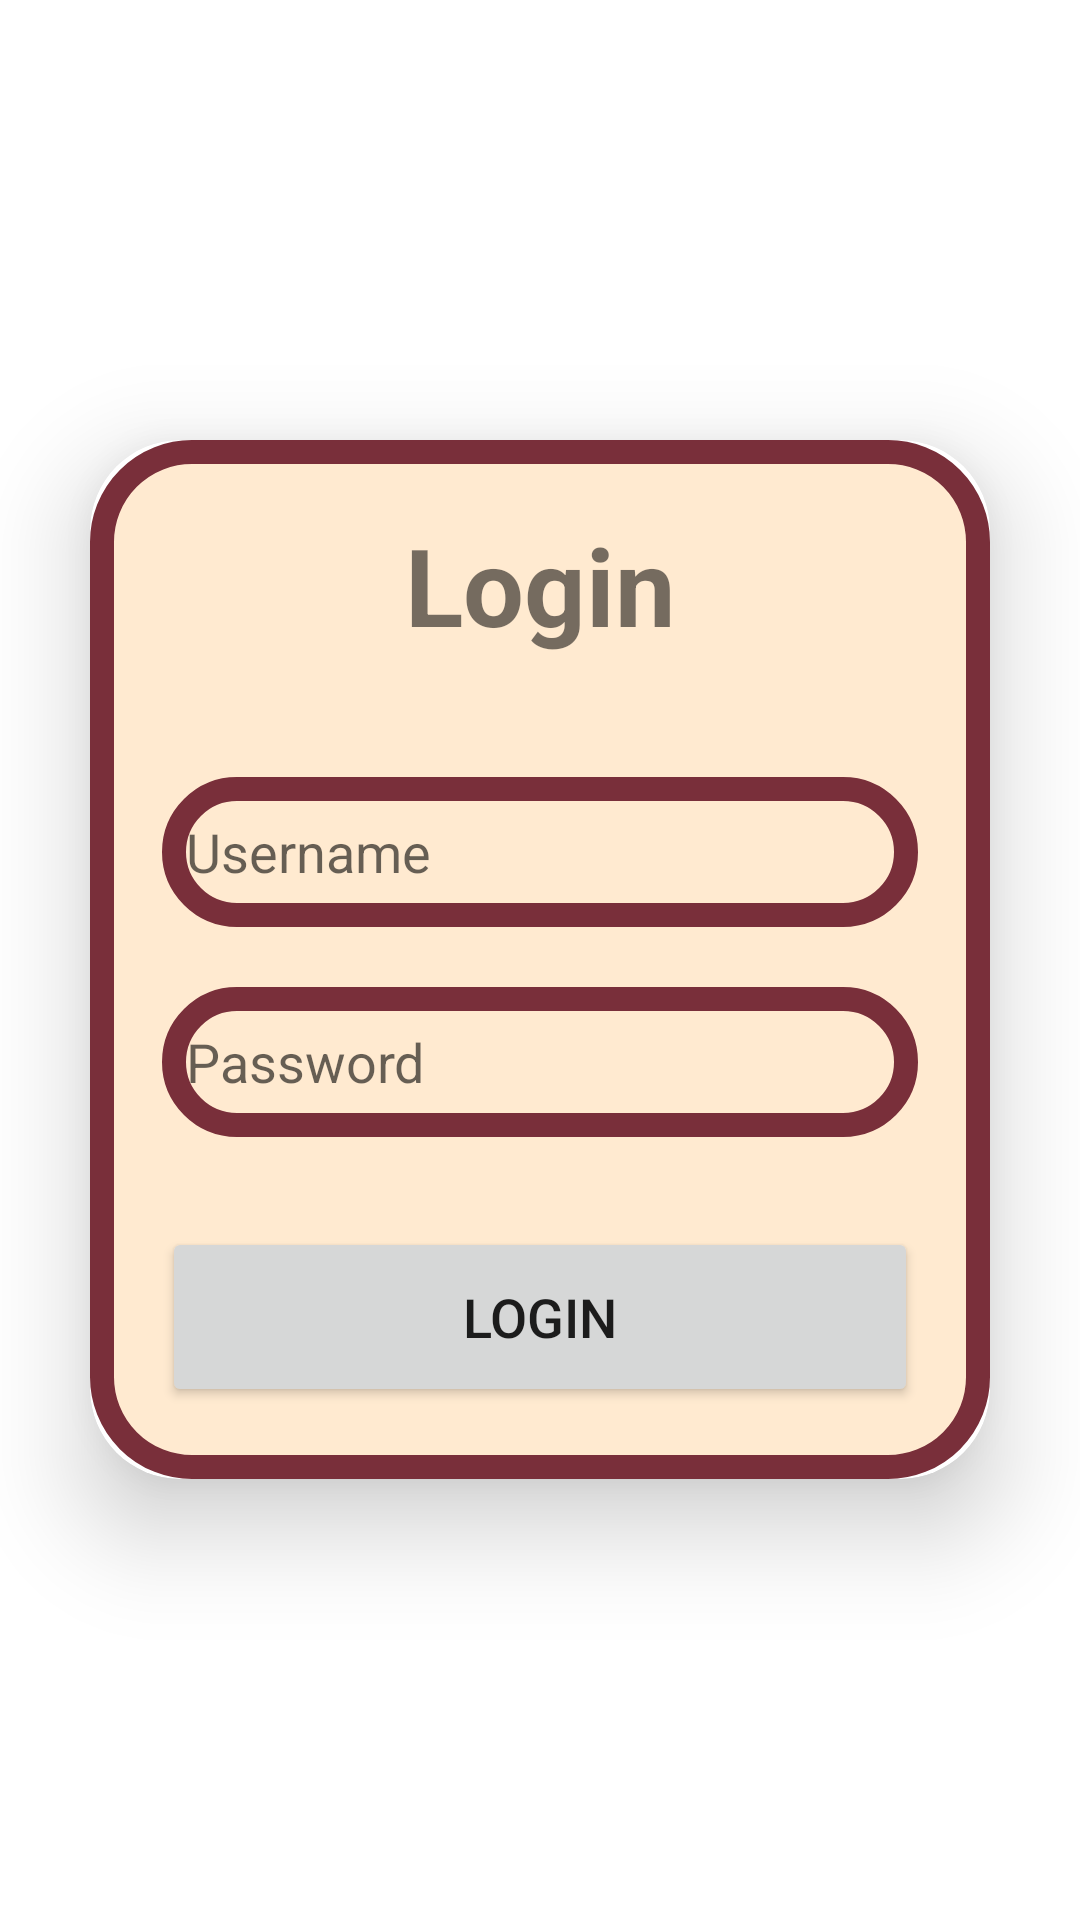

This screen was rendered from an Android layout file. Write that file and the resources it references.
<!-- AndroidManifest.xml: application theme Theme.MIXTAPE -->
<!-- res/layout/activity_login.xml -->
<?xml version="1.0" encoding="utf-8"?>
<LinearLayout
    xmlns:android="http://schemas.android.com/apk/res/android"
    xmlns:app="http://schemas.android.com/apk/res-auto"
    xmlns:tools="http://schemas.android.com/tools"
    android:layout_width="match_parent"
    android:layout_height="match_parent"
    android:orientation="vertical"
    android:gravity="center"
    tools:context=".userInfo.LoginActivity">

    <androidx.cardview.widget.CardView
        android:layout_width="match_parent"
        android:layout_height="wrap_content"
        android:layout_margin="30dp"
        app:cardCornerRadius="30dp"
        app:cardElevation="20dp">

        <LinearLayout
            android:layout_width="match_parent"
            android:layout_height="wrap_content"
            android:orientation="vertical"
            android:layout_gravity="center_horizontal"
            android:padding="24dp"
            android:background="@drawable/custom_edittext">

            <TextView
                android:layout_width="match_parent"
                android:layout_height="wrap_content"
                android:text="Login"
                android:textSize="36sp"
                android:textAlignment="center"
                android:textStyle="bold" />

            <EditText
                android:layout_width="match_parent"
                android:layout_height="50dp"
                android:id="@+id/login_username"
                android:background="@drawable/custom_edittext"
                android:layout_marginTop="40dp"
                android:padding="8dp"
                android:hint="Username"
                android:drawablePadding="8dp"
                android:textColor="@color/black"/>

            <EditText
                android:layout_width="match_parent"
                android:layout_height="50dp"
                android:id="@+id/login_password"
                android:background="@drawable/custom_edittext"
                android:layout_marginTop="20dp"
                android:padding="8dp"
                android:hint="Password"
                android:inputType="textPassword"
                android:drawablePadding="8dp"
                android:textColor="@color/black"/>

            <Button
                android:layout_width="match_parent"
                android:layout_height="60dp"
                android:text="Login"
                android:id="@+id/login_button"
                android:textSize="18sp"
                android:layout_marginTop="30dp"
                app:cornerRadius = "20dp"/>

        </LinearLayout>

    </androidx.cardview.widget.CardView>

</LinearLayout>
<!-- resources referenced by this layout -->
<resources>
  <color name="black">#FF000000</color>
  <!-- drawable custom_edittext (drawable) -->
  <?xml version="1.0" encoding="utf-8"?>
  <shape xmlns:android="http://schemas.android.com/apk/res/android"
      android:shape="rectangle">
  
      <stroke
          android:width="8dp"
          android:color="@color/brick_red"/>
  
      <corners
          android:radius="30dp"
          />
      <solid
          android:color="@color/champagne"/>
  
  </shape>
  <style name="Theme.MIXTAPE" parent="Theme.MaterialComponents.DayNight.DarkActionBar">
          
          <item name="colorPrimary">@color/purple_500</item>
          <item name="colorPrimaryVariant">@color/purple_700</item>
          <item name="colorOnPrimary">@color/white</item>
          
          <item name="colorSecondary">@color/teal_200</item>
          <item name="colorSecondaryVariant">@color/teal_700</item>
          <item name="colorOnSecondary">@color/black</item>
          
          <item name="android:statusBarColor">?attr/colorPrimaryVariant</item>
          
      </style>
  <color name="brick_red">#792F3A</color>
  <color name="champagne">#ffead0</color>
  <color name="purple_500">#FF6200EE</color>
  <color name="purple_700">#FF3700B3</color>
  <color name="white">#FFFFFFFF</color>
  <color name="teal_200">#FF03DAC5</color>
  <color name="teal_700">#FF018786</color>
</resources>
